Dataset: Images class (GitHub, albertoranz/Final-Project-DA). Classes: animals, exterior urban, human, interior domestic, natural soundscapes and water.

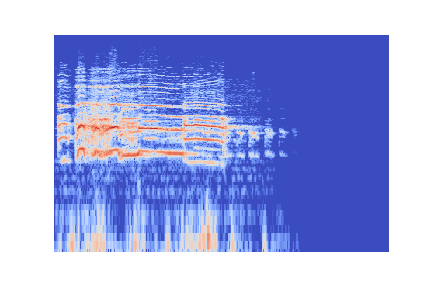
Label: animals

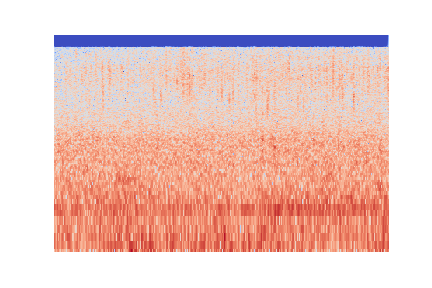
Label: natural soundscapes and water

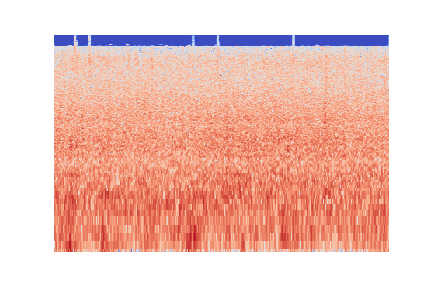
Label: natural soundscapes and water

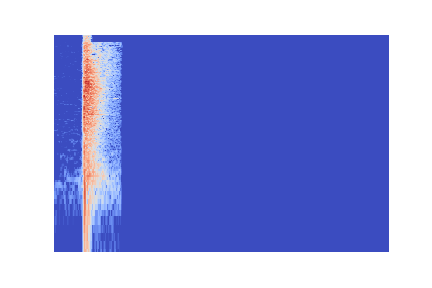
Label: interior domestic

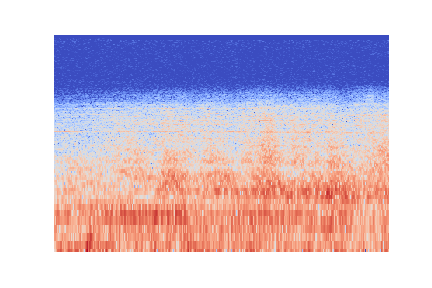
Label: exterior urban

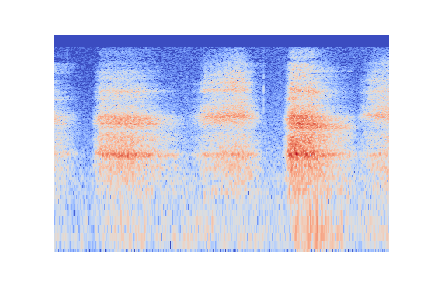
Label: human
